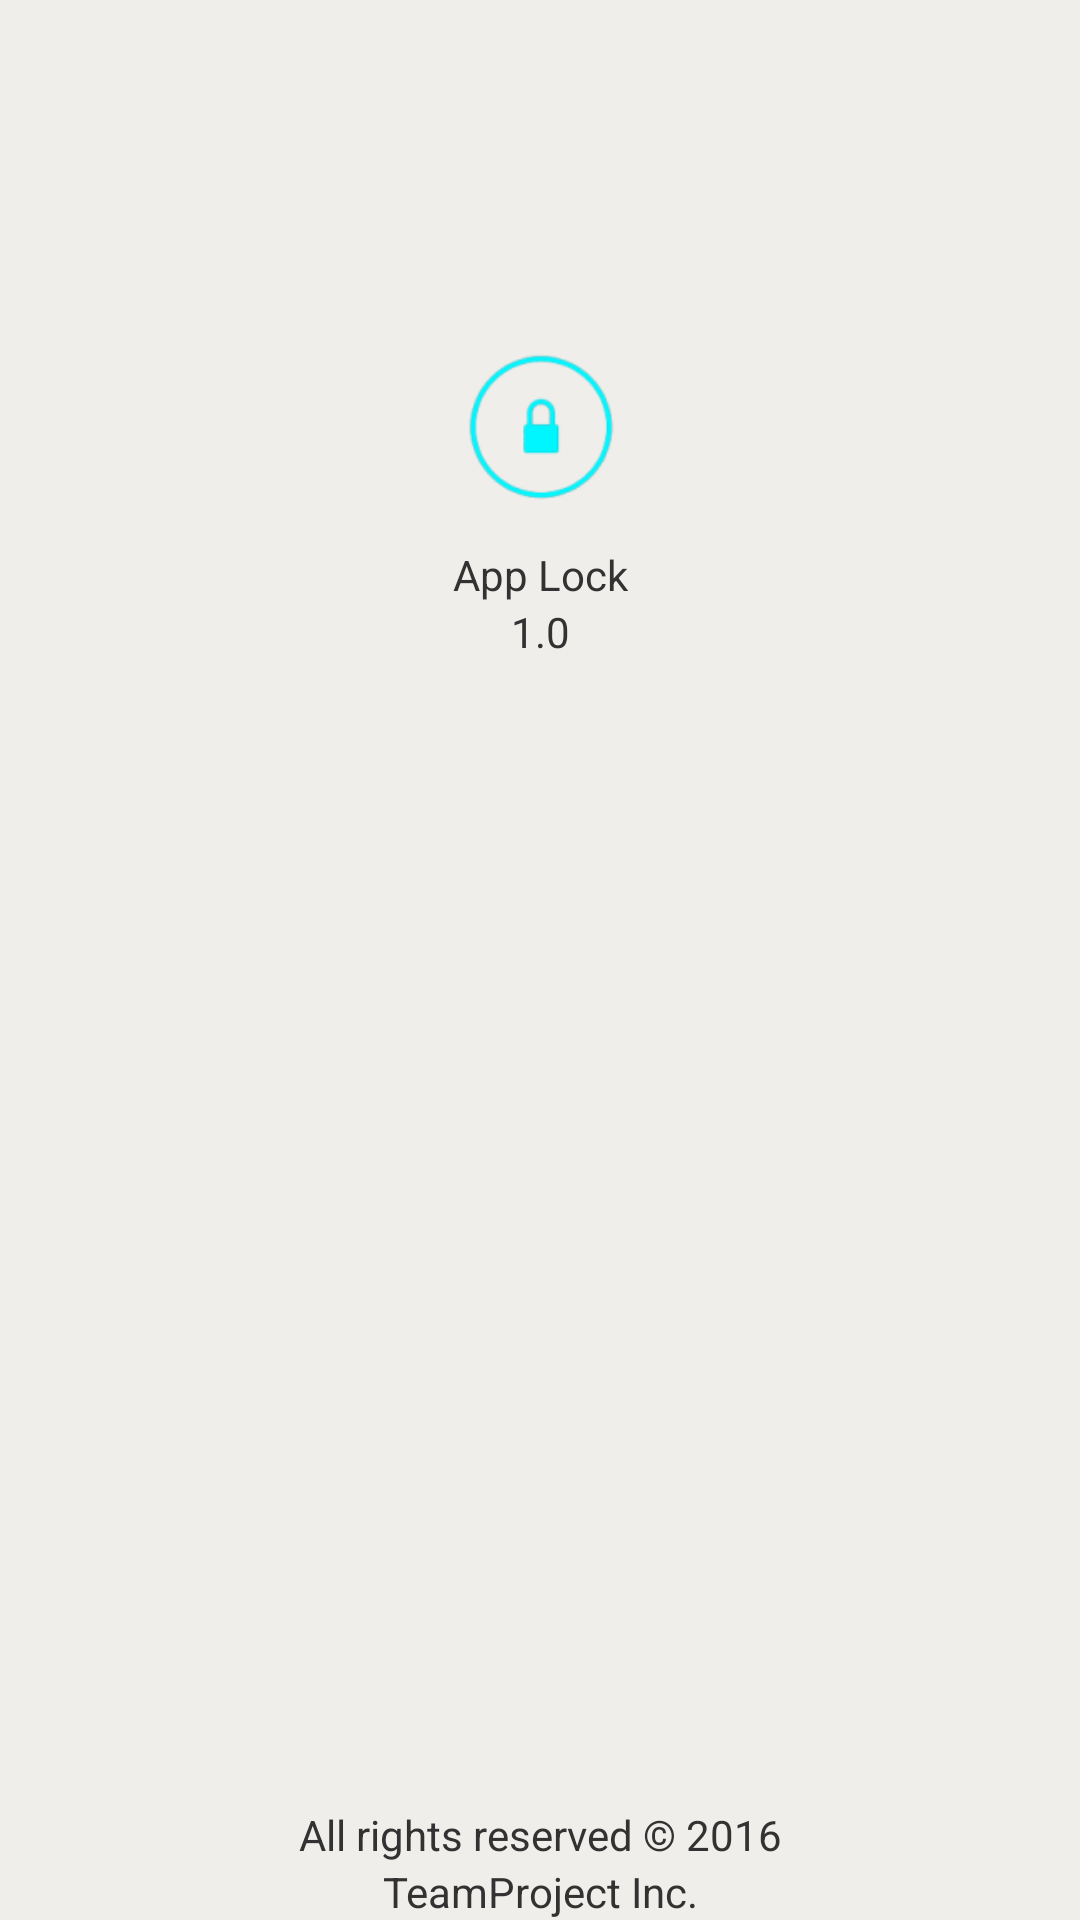

Reconstruct the res/layout file that produces this screen, plus the resources it refers to.
<!-- AndroidManifest.xml: application theme Action_bar_style -->
<!-- res/layout/activity_about.xml -->
<?xml version="1.0" encoding="utf-8"?>
<RelativeLayout xmlns:android="http://schemas.android.com/apk/res/android"
    xmlns:tools="http://schemas.android.com/tools"
    android:layout_width="match_parent"
    android:layout_height="match_parent"
    android:background="#efeeeb"
    tools:context="com.teamproject.applock.About">

    <ImageView
        android:layout_width="80dp"
        android:layout_height="80dp"
        android:id="@+id/icon_about"
        android:src="@mipmap/ic_launcher"
        android:layout_alignParentTop="true"
        android:layout_centerHorizontal="true"
        android:layout_marginTop="102dp" />
    <TextView
        android:layout_width="match_parent"
        android:layout_height="wrap_content"
        android:id="@+id/app_name2"
        android:text="@string/app_name"
        android:gravity="center"
        android:layout_below="@id/icon_about"
        android:layout_alignParentLeft="true"
        android:layout_alignParentStart="true" />
    <TextView
        android:layout_width="match_parent"
        android:layout_height="wrap_content"
        android:id="@+id/ic_version"
        android:text="@string/version"
        android:gravity="center"
        android:layout_below="@id/app_name2"
        android:layout_alignParentLeft="true"
        android:layout_alignParentStart="true" />
    <ListView
        android:layout_width="match_parent"
        android:layout_height="wrap_content"
        android:id="@+id/about_list"
        android:layout_below="@id/ic_version"
        android:layout_marginTop="20dp"
        android:layout_marginRight="40dp"
        android:layout_marginLeft="40dp"
        android:layout_marginBottom="80dp"
        android:background="#FFFFFF"></ListView>

    <TextView
        android:layout_width="match_parent"
        android:layout_height="wrap_content"
        android:id="@+id/copyright"
        android:text="@string/inc"
        android:gravity="center"
        android:layout_alignParentBottom="true"
        android:layout_centerHorizontal="true" />

    <TextView
        android:layout_width="match_parent"
        android:layout_height="wrap_content"
        android:id="@+id/inc"
        android:text="@string/copyright"
        android:gravity="center"
        android:layout_above="@+id/copyright"
        android:layout_centerHorizontal="true" />
</RelativeLayout>
<!-- resources referenced by this layout -->
<resources>
  <!-- mipmap ic_launcher: png bitmap (mipmap-hdpi, 1988 bytes) -->
  <string name="app_name">App Lock</string>
  <string name="copyright">All rights reserved © 2016 </string>
  <string name="inc">TeamProject Inc.</string>
  <string name="version">1.0</string>
  <style name="Action_bar_style" parent="@style/AppTheme">
          <item name="android:actionBarStyle">@style/action_bar_background</item>
      </style>
  <style name="AppTheme" parent="android:style/Theme.Holo.Light.DarkActionBar">
          
          <item name="colorPrimary">@color/colorPrimary</item>
          <item name="colorPrimaryDark">@color/colorPrimaryDark</item>
          <item name="colorAccent">@color/colorAccent</item>
      </style>
  <style name="action_bar_background" parent="android:style/Widget.Holo.Light.ActionBar.Solid.Inverse">
          <item name="android:background">@drawable/action_bar_background</item>
      </style>
  <!-- not gathered from this repository: default colours our renderer supplied (Android Studio template values) -->
  <color name="colorPrimary">#FF6200EE</color>
  <color name="colorPrimaryDark">#FF3700B3</color>
  <color name="colorAccent">#FF03DAC5</color>
</resources>
